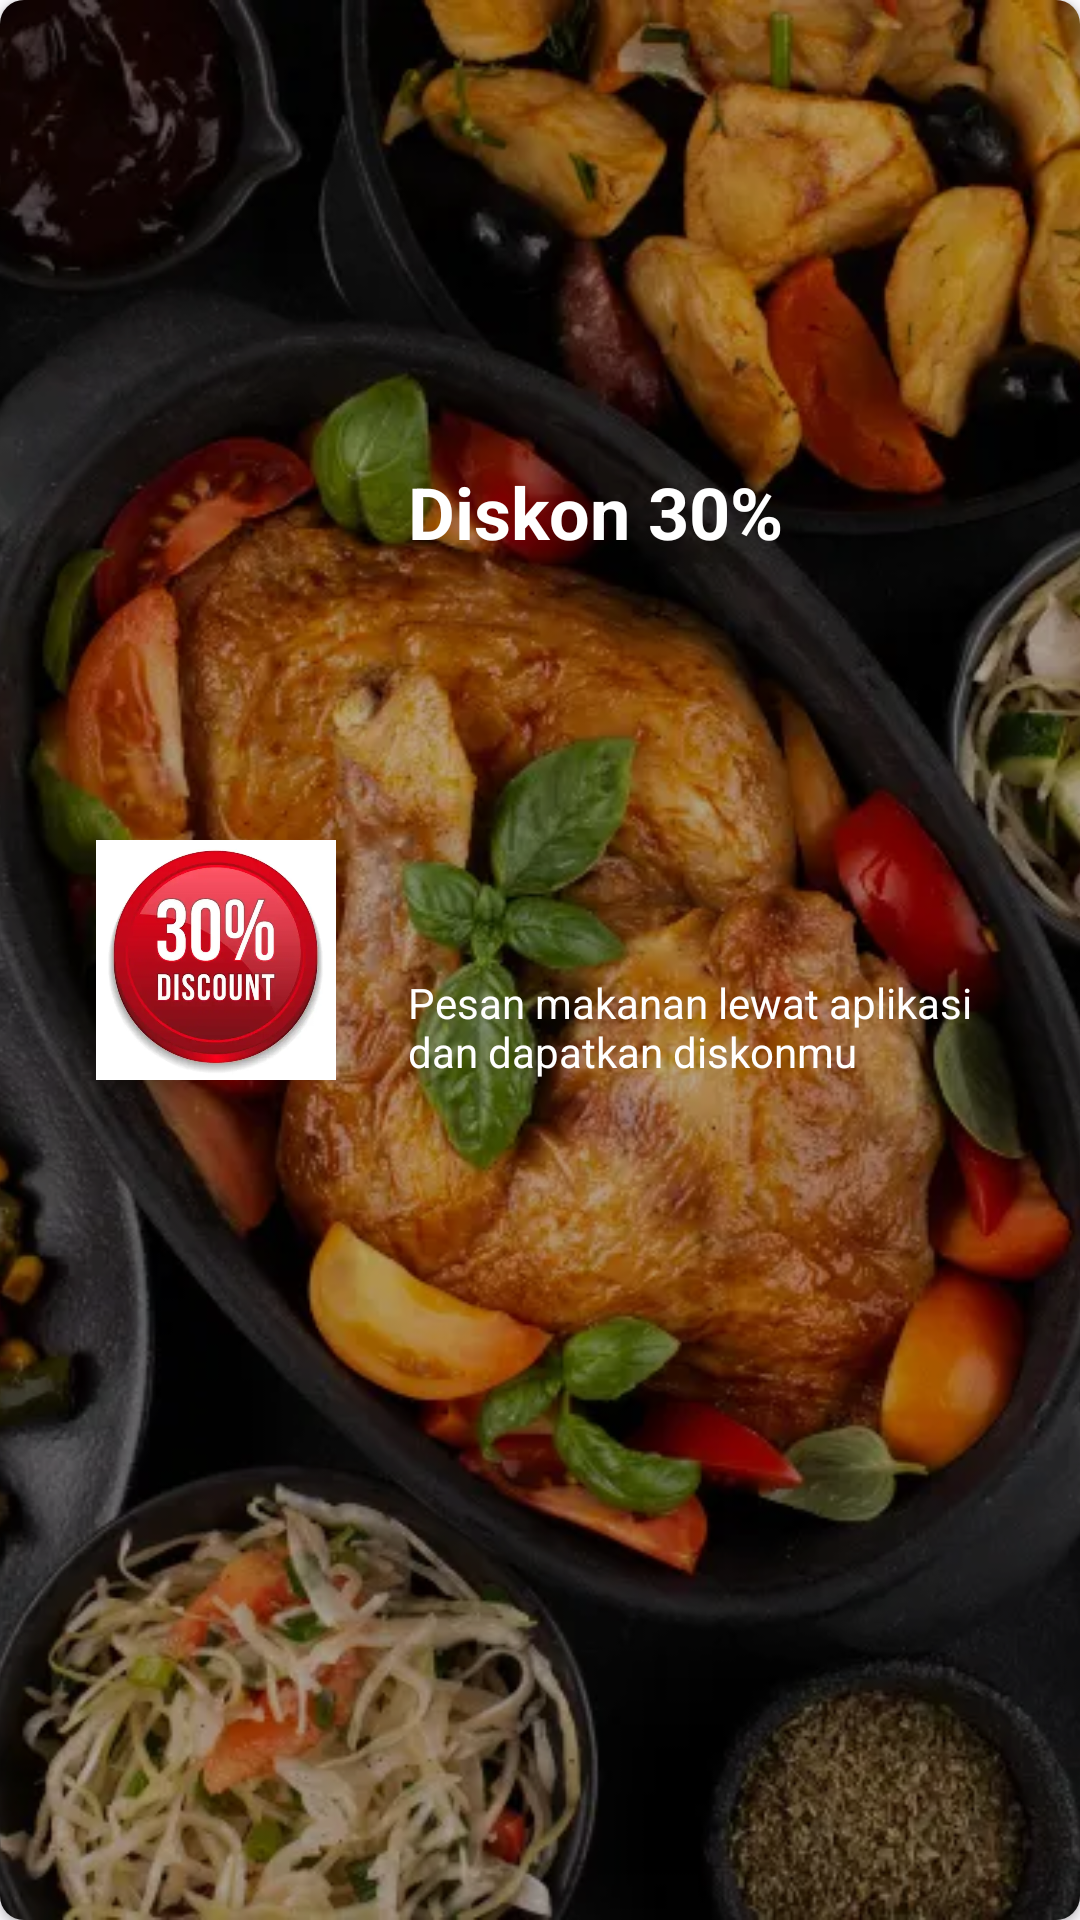

Reconstruct the res/layout file that produces this screen, plus the resources it refers to.
<!-- AndroidManifest.xml: application theme AppTheme -->
<!-- res/layout/layout_banner.xml -->
<?xml version="1.0" encoding="utf-8"?>
<androidx.cardview.widget.CardView xmlns:android="http://schemas.android.com/apk/res/android"
    xmlns:app="http://schemas.android.com/apk/res-auto"
    android:layout_width="match_parent"
    android:layout_height="150dp"
    xmlns:tools="http://schemas.android.com/tools"
    app:cardCornerRadius="8dp">

    <FrameLayout
        android:layout_width="match_parent"
        android:layout_height="wrap_content">

        <ImageView
            android:id="@+id/iv_banner"
            android:layout_width="match_parent"
            android:layout_height="match_parent"
            android:scaleType="centerCrop"
            android:src="@drawable/img_banner"/>

        <View
            android:layout_width="match_parent"
            android:layout_height="match_parent"
            android:background="@drawable/bg_banner" />

        <androidx.constraintlayout.widget.ConstraintLayout
            android:layout_width="match_parent"
            android:layout_height="match_parent"
            android:padding="16dp">

            <ImageView
                android:id="@+id/iv_discount"
                android:layout_width="80dp"
                android:layout_height="80dp"
                android:layout_marginStart="16dp"
                android:scaleType="centerCrop"
                android:src="@drawable/img_discount"
                app:layout_constraintBottom_toBottomOf="parent"
                app:layout_constraintStart_toStartOf="parent"
                app:layout_constraintTop_toTopOf="parent" />

            <TextView
                android:id="@+id/tv_discount_tittle"
                android:layout_width="wrap_content"
                android:layout_height="wrap_content"
                android:layout_marginStart="24dp"
                android:text="@string/diskon_tittle"
                android:textSize="24sp"
                android:textColor="@color/white"
                android:textStyle="bold"
                app:layout_constraintBottom_toTopOf="@id/tv_discount_description"
                app:layout_constraintStart_toEndOf="@id/iv_discount"
                app:layout_constraintTop_toTopOf="parent" />

            <TextView
                android:id="@+id/tv_discount_description"
                android:layout_width="0dp"
                android:layout_height="wrap_content"
                android:maxLines="2"
                android:text="@string/discount_description"
                android:textColor="@color/white"
                android:textSize="14sp"
                app:layout_constraintBottom_toBottomOf="@id/iv_discount"
                app:layout_constraintEnd_toEndOf="parent"
                app:layout_constraintStart_toEndOf="@id/iv_discount"
                app:layout_constraintStart_toStartOf="@id/tv_discount_tittle" />
        </androidx.constraintlayout.widget.ConstraintLayout>
    </FrameLayout>

</androidx.cardview.widget.CardView>
<!-- resources referenced by this layout -->
<resources>
  <color name="white">#FFFFFFFF</color>
  <!-- drawable bg_banner (drawable) -->
  <?xml version="1.0" encoding="utf-8"?>
  <shape xmlns:android="http://schemas.android.com/apk/res/android">
      <gradient
          android:startColor="#40000000"
          android:endColor="#50000000"
          android:angle="270"
          android:dither="true"
          />
  </shape>
  <string name="discount_description">Pesan makanan lewat aplikasi dan dapatkan diskonmu</string>
  <string name="diskon_tittle">Diskon 30%</string>
  <color name="md_theme_light_primary">#005EB3</color>
  <color name="md_theme_light_onPrimary">#FFFFFF</color>
  <color name="md_theme_light_primaryContainer">#D5E3FF</color>
  <color name="md_theme_light_onPrimaryContainer">#001B3C</color>
  <color name="md_theme_light_secondary">#555F71</color>
  <color name="md_theme_light_onSecondary">#FFFFFF</color>
  <color name="md_theme_light_secondaryContainer">#D9E3F8</color>
  <color name="md_theme_light_onSecondaryContainer">#121C2B</color>
  <color name="md_theme_light_tertiary">#6F5675</color>
  <color name="md_theme_light_onTertiary">#FFFFFF</color>
  <color name="md_theme_light_tertiaryContainer">#F8D8FE</color>
  <color name="md_theme_light_onTertiaryContainer">#28132F</color>
  <color name="md_theme_light_error">#BA1A1A</color>
  <color name="md_theme_light_errorContainer">#FFDAD6</color>
  <color name="md_theme_light_onError">#FFFFFF</color>
  <color name="md_theme_light_onErrorContainer">#410002</color>
  <color name="md_theme_light_background">#FDFBFF</color>
  <color name="md_theme_light_onBackground">#1A1C1E</color>
  <color name="md_theme_light_surface">#FDFBFF</color>
  <color name="md_theme_light_onSurface">#1A1C1E</color>
  <color name="md_theme_light_surfaceVariant">#E0E2EC</color>
  <color name="md_theme_light_onSurfaceVariant">#43474E</color>
  <color name="md_theme_light_outline">#74777F</color>
  <color name="md_theme_light_inverseOnSurface">#F1F0F4</color>
  <color name="md_theme_light_inverseSurface">#2F3033</color>
  <color name="md_theme_light_inversePrimary">#A8C8FF</color>
</resources>
